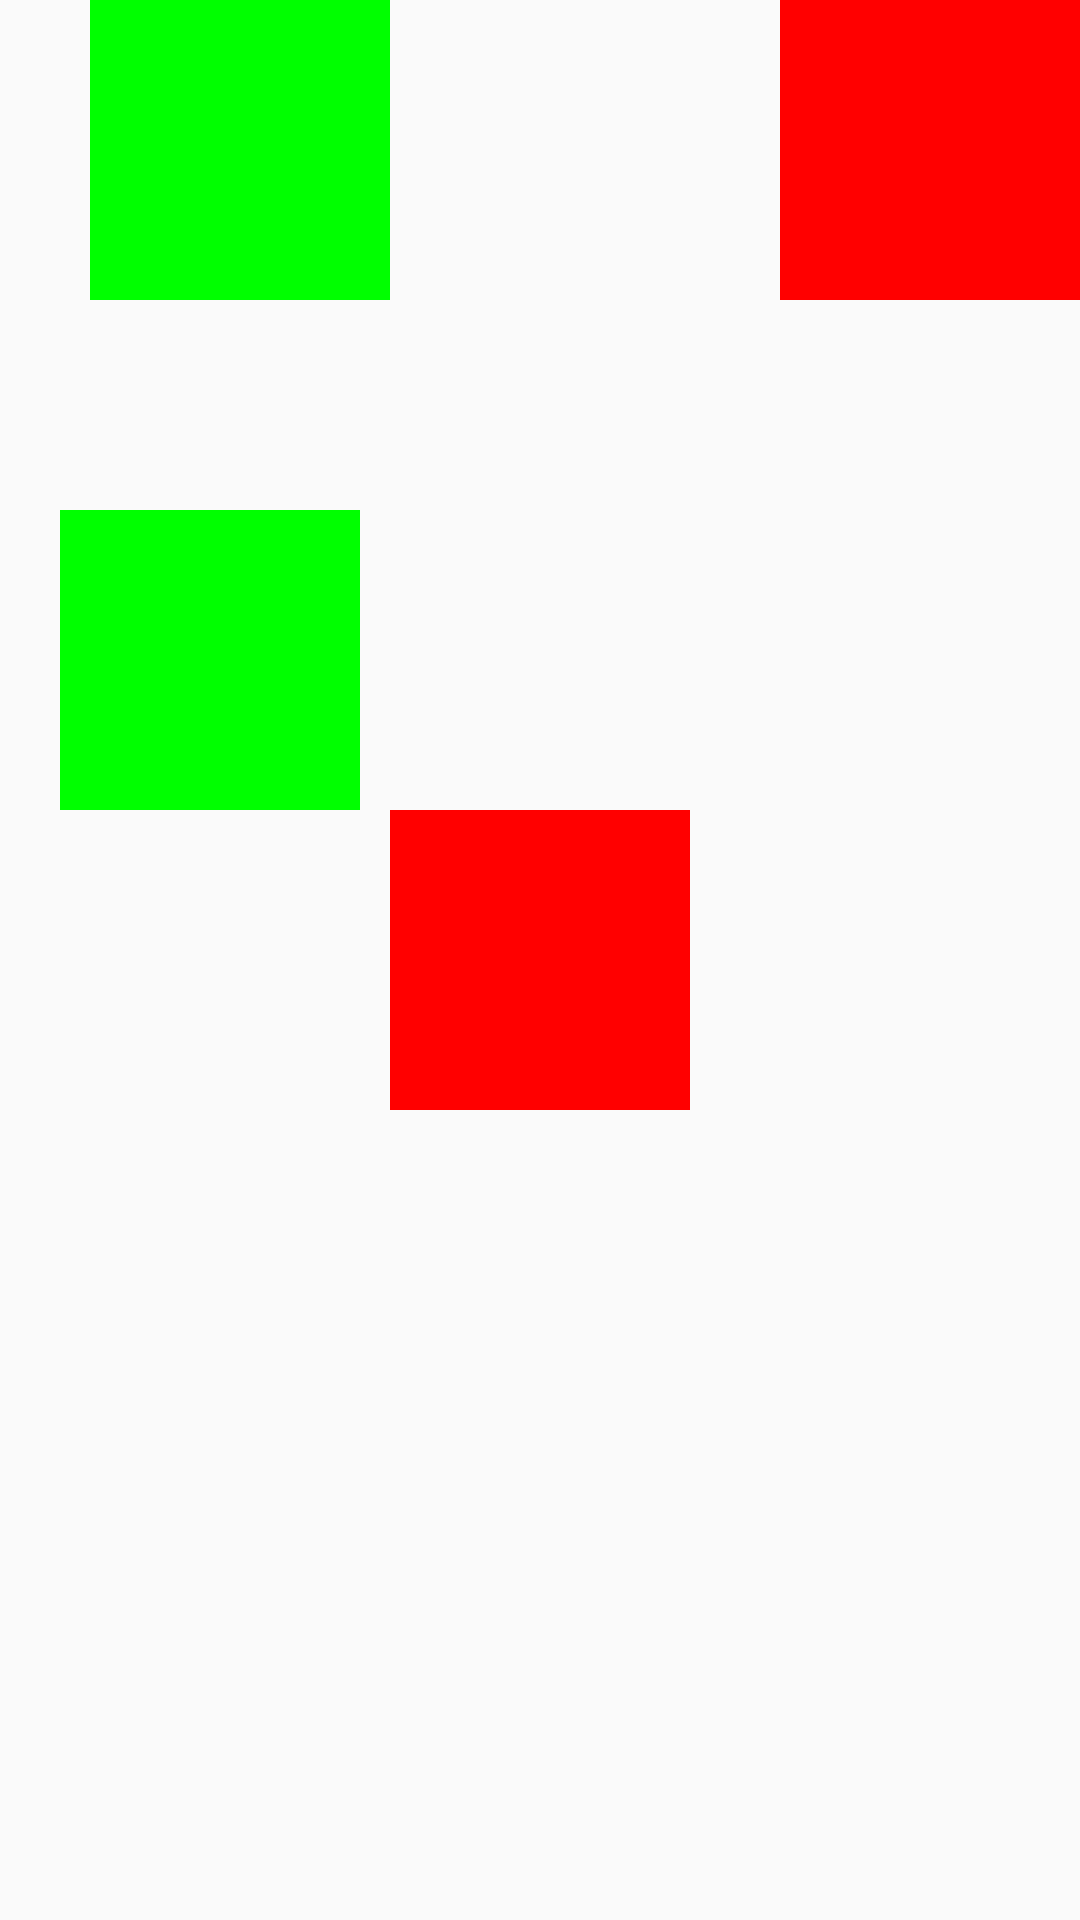

This screen was rendered from an Android layout file. Write that file and the resources it references.
<!-- AndroidManifest.xml: application theme Theme.LearnAndroidJava -->
<!-- res/layout/layout_relative.xml -->
<?xml version="1.0" encoding="utf-8"?>
<RelativeLayout xmlns:android="http://schemas.android.com/apk/res/android"
    android:layout_width="match_parent"
    android:layout_height="match_parent">

    
    <RelativeLayout
        android:layout_width="100dp"
        android:layout_height="100dp"
        android:layout_alignParentEnd="true"
        android:background="#ff0000" />

    <RelativeLayout
        android:id="@+id/center"
        android:layout_width="100dp"
        android:layout_height="100dp"
        android:layout_centerInParent="true"
        android:background="#ff0000" />


    <RelativeLayout
        android:layout_toStartOf="@id/center"
        android:layout_width="100dp"
        android:layout_height="100dp"
        android:background="#00ff00" />

    <RelativeLayout
        android:layout_above="@id/center"
        android:layout_marginStart="20dp"
        android:layout_width="100dp"
        android:layout_height="100dp"
        android:background="#00ff00" />
</RelativeLayout>
<!-- resources referenced by this layout -->
<resources>
  <style name="Theme.LearnAndroidJava" parent="Theme.MaterialComponents.DayNight.NoActionBar.Bridge">
          
          <item name="colorPrimary">@color/purple_500</item>
          <item name="colorPrimaryVariant">@color/purple_700</item>
          <item name="colorOnPrimary">@color/white</item>
          
          <item name="colorSecondary">@color/teal_200</item>
          <item name="colorSecondaryVariant">@color/teal_700</item>
          <item name="colorOnSecondary">@color/black</item>
          
          
  
          
  
          
          
      </style>
  <color name="purple_500">#FF6200EE</color>
  <color name="purple_700">#FF3700B3</color>
  <color name="white">#FFFFFFFF</color>
  <color name="teal_200">#FF03DAC5</color>
  <color name="teal_700">#FF018786</color>
  <color name="black">#FF000000</color>
</resources>
